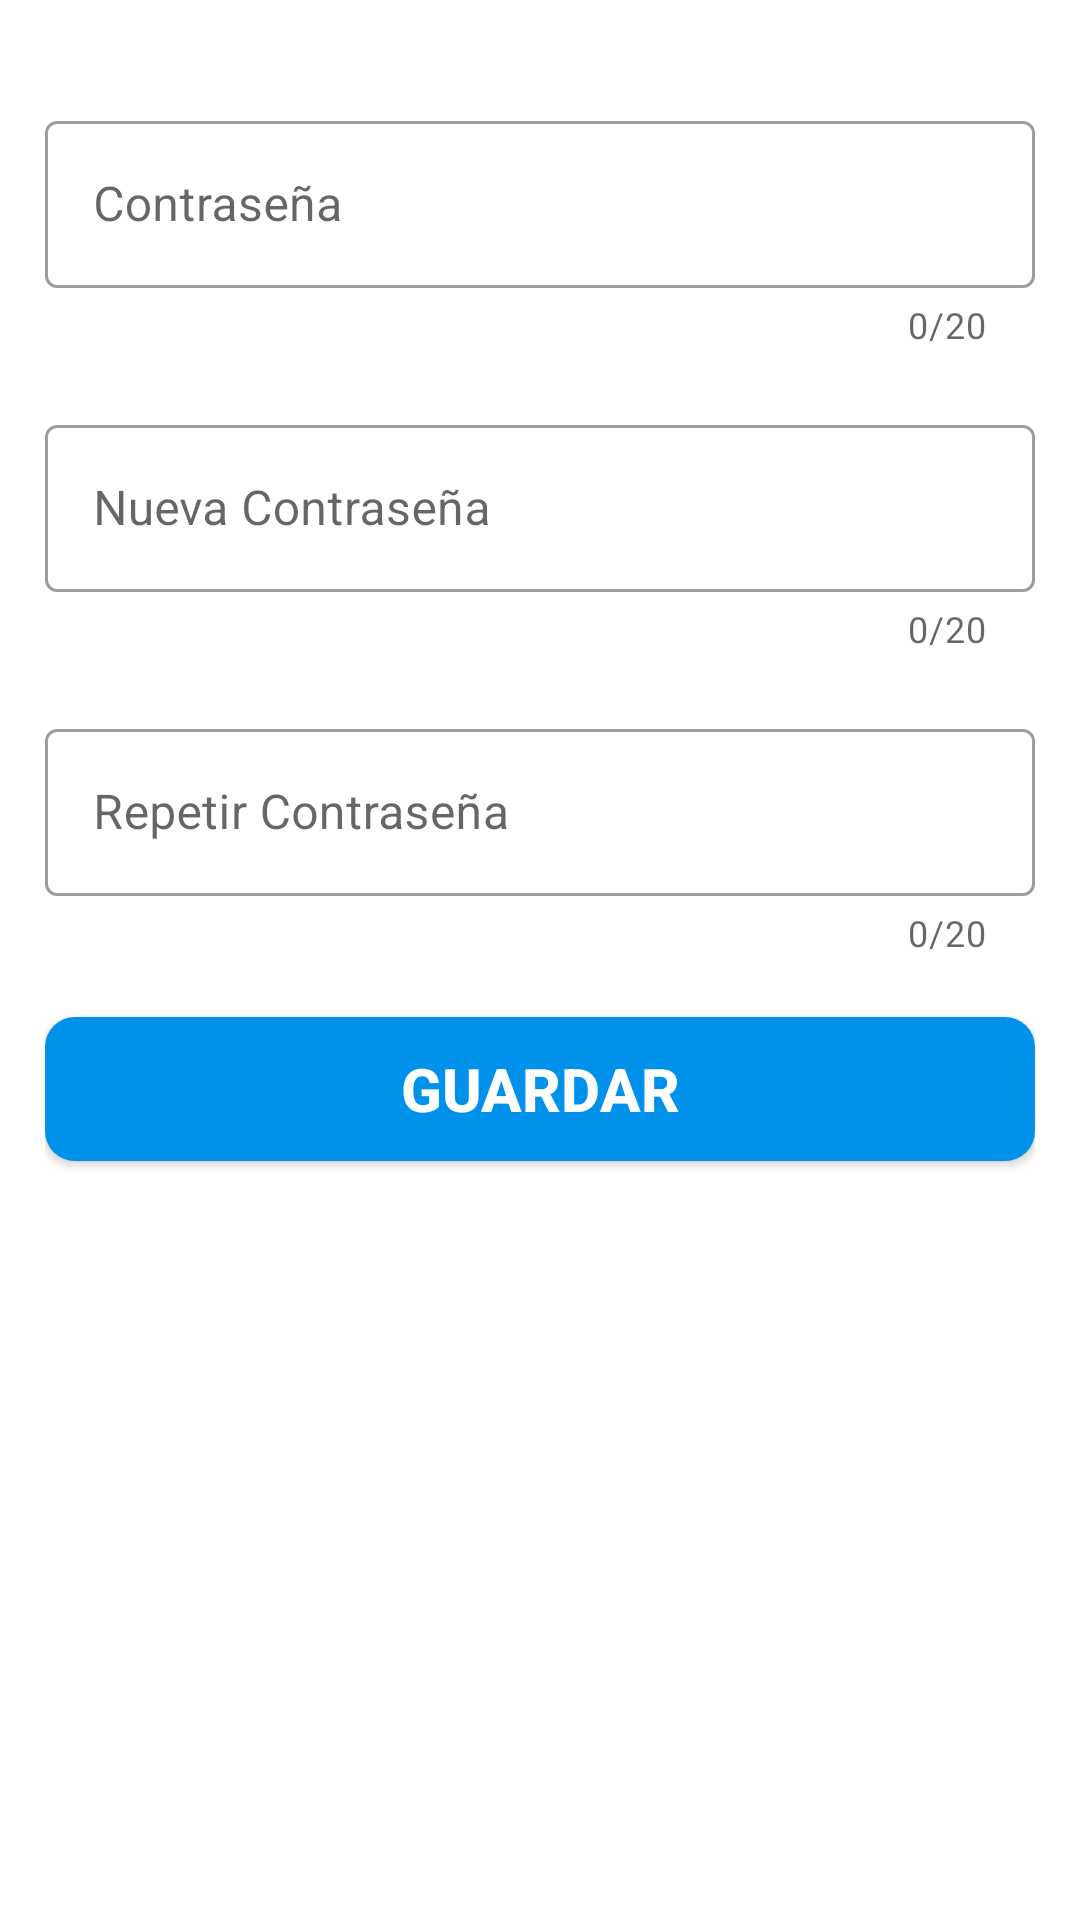

Here is an Android app screen rendered from its layout file. Give the layout XML and the strings, colors and styles it references.
<!-- AndroidManifest.xml: application theme AppTheme -->
<!-- res/layout/activity_pass_view.xml -->
<?xml version="1.0" encoding="utf-8"?>
<androidx.constraintlayout.widget.ConstraintLayout xmlns:android="http://schemas.android.com/apk/res/android"
    xmlns:app="http://schemas.android.com/apk/res-auto"
    xmlns:tools="http://schemas.android.com/tools"
    android:layout_width="match_parent"
    android:layout_height="match_parent"
    tools:context=".Yo.Pass.PassView">


    <LinearLayout
        android:layout_width="match_parent"
        android:layout_height="match_parent"
        android:orientation="vertical"
        android:padding="15dp"
        tools:layout_editor_absoluteX="118dp"
        tools:layout_editor_absoluteY="0dp">

        <com.google.android.material.textfield.TextInputLayout
            android:id="@+id/tilpas"
            style="@style/Widget.MaterialComponents.TextInputLayout.OutlinedBox"
            android:layout_width="match_parent"
            android:layout_height="wrap_content"
            android:layout_marginTop="20dp"
            android:hint="Contraseña"
            app:boxBackgroundMode="outline"
            app:counterEnabled="true"
            app:counterMaxLength="20">

            <com.google.android.material.textfield.TextInputEditText
                android:id="@+id/pass"
                android:layout_width="match_parent"
                android:layout_height="wrap_content" />

        </com.google.android.material.textfield.TextInputLayout>


        <com.google.android.material.textfield.TextInputLayout
            android:id="@+id/tilpas1"
            style="@style/Widget.MaterialComponents.TextInputLayout.OutlinedBox"
            android:layout_width="match_parent"
            android:layout_height="wrap_content"
            android:layout_marginTop="20dp"
            android:hint="Nueva Contraseña"
            app:boxBackgroundMode="outline"
            app:counterEnabled="true"
            app:counterMaxLength="20">

            <com.google.android.material.textfield.TextInputEditText
                android:id="@+id/pass1"
                android:layout_width="match_parent"
                android:layout_height="wrap_content" />

        </com.google.android.material.textfield.TextInputLayout>


        <com.google.android.material.textfield.TextInputLayout
            android:id="@+id/tilpas2"
            style="@style/Widget.MaterialComponents.TextInputLayout.OutlinedBox"
            android:layout_width="match_parent"
            android:layout_height="wrap_content"
            android:layout_marginTop="20dp"
            android:hint="Repetir Contraseña"
            app:boxBackgroundMode="outline"
            app:counterEnabled="true"
            app:counterMaxLength="20">

            <com.google.android.material.textfield.TextInputEditText
                android:id="@+id/pass2"
                android:layout_width="match_parent"
                android:layout_height="wrap_content" />

        </com.google.android.material.textfield.TextInputLayout>


        <Button
            android:layout_width="match_parent"
            android:layout_height="wrap_content"
            android:layout_gravity="center_horizontal"
            android:layout_marginTop="20dp"
            android:background="@drawable/boton_azul"
            android:onClick="Actualizar"
            android:text="Guardar"
            android:textColor="#fff"
            android:textSize="20dp"
            android:textStyle="bold" />


    </LinearLayout>

</androidx.constraintlayout.widget.ConstraintLayout>
<!-- resources referenced by this layout -->
<resources>
  <!-- drawable boton_azul (drawable) -->
  <?xml version="1.0" encoding="utf-8"?>
  <shape xmlns:android="http://schemas.android.com/apk/res/android"
      android:shape="rectangle" android:padding="10dp">
      <solid android:color="#0091EA"/>
  
  
      <corners
          android:bottomRightRadius="10dp"
          android:bottomLeftRadius="10dp"
          android:topLeftRadius="10dp"
          android:topRightRadius="10dp"/>
  </shape>
  <style name="AppTheme" parent="Theme.MaterialComponents.Light.DarkActionBar">
          
          <item name="colorPrimary">@color/colorPrimary</item>
          <item name="colorPrimaryDark">@color/colorPrimaryDark</item>
          <item name="colorAccent">@color/colorAccent</item>
      </style>
  <color name="colorPrimary">#0164A1</color>
  <color name="colorPrimaryDark">#003C7C</color>
  <color name="colorAccent">#DD2C00</color>
</resources>
